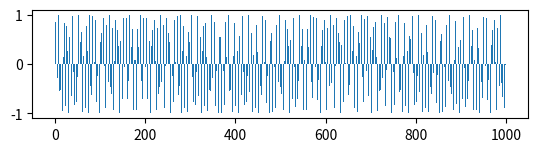

This figure's Python source:
# -*- coding: utf-8 -*-
"""
Created on Wed May  8 08:54:44 2019

@author: Administrator
"""
import numpy as np
import matplotlib.pyplot as plt 


x = np.arange(0,1000)
xh = np.sin(x)

fig = plt.figure()
ax = fig.add_subplot(311)

ax.bar(x,xh)

plt.show()
#print(x)